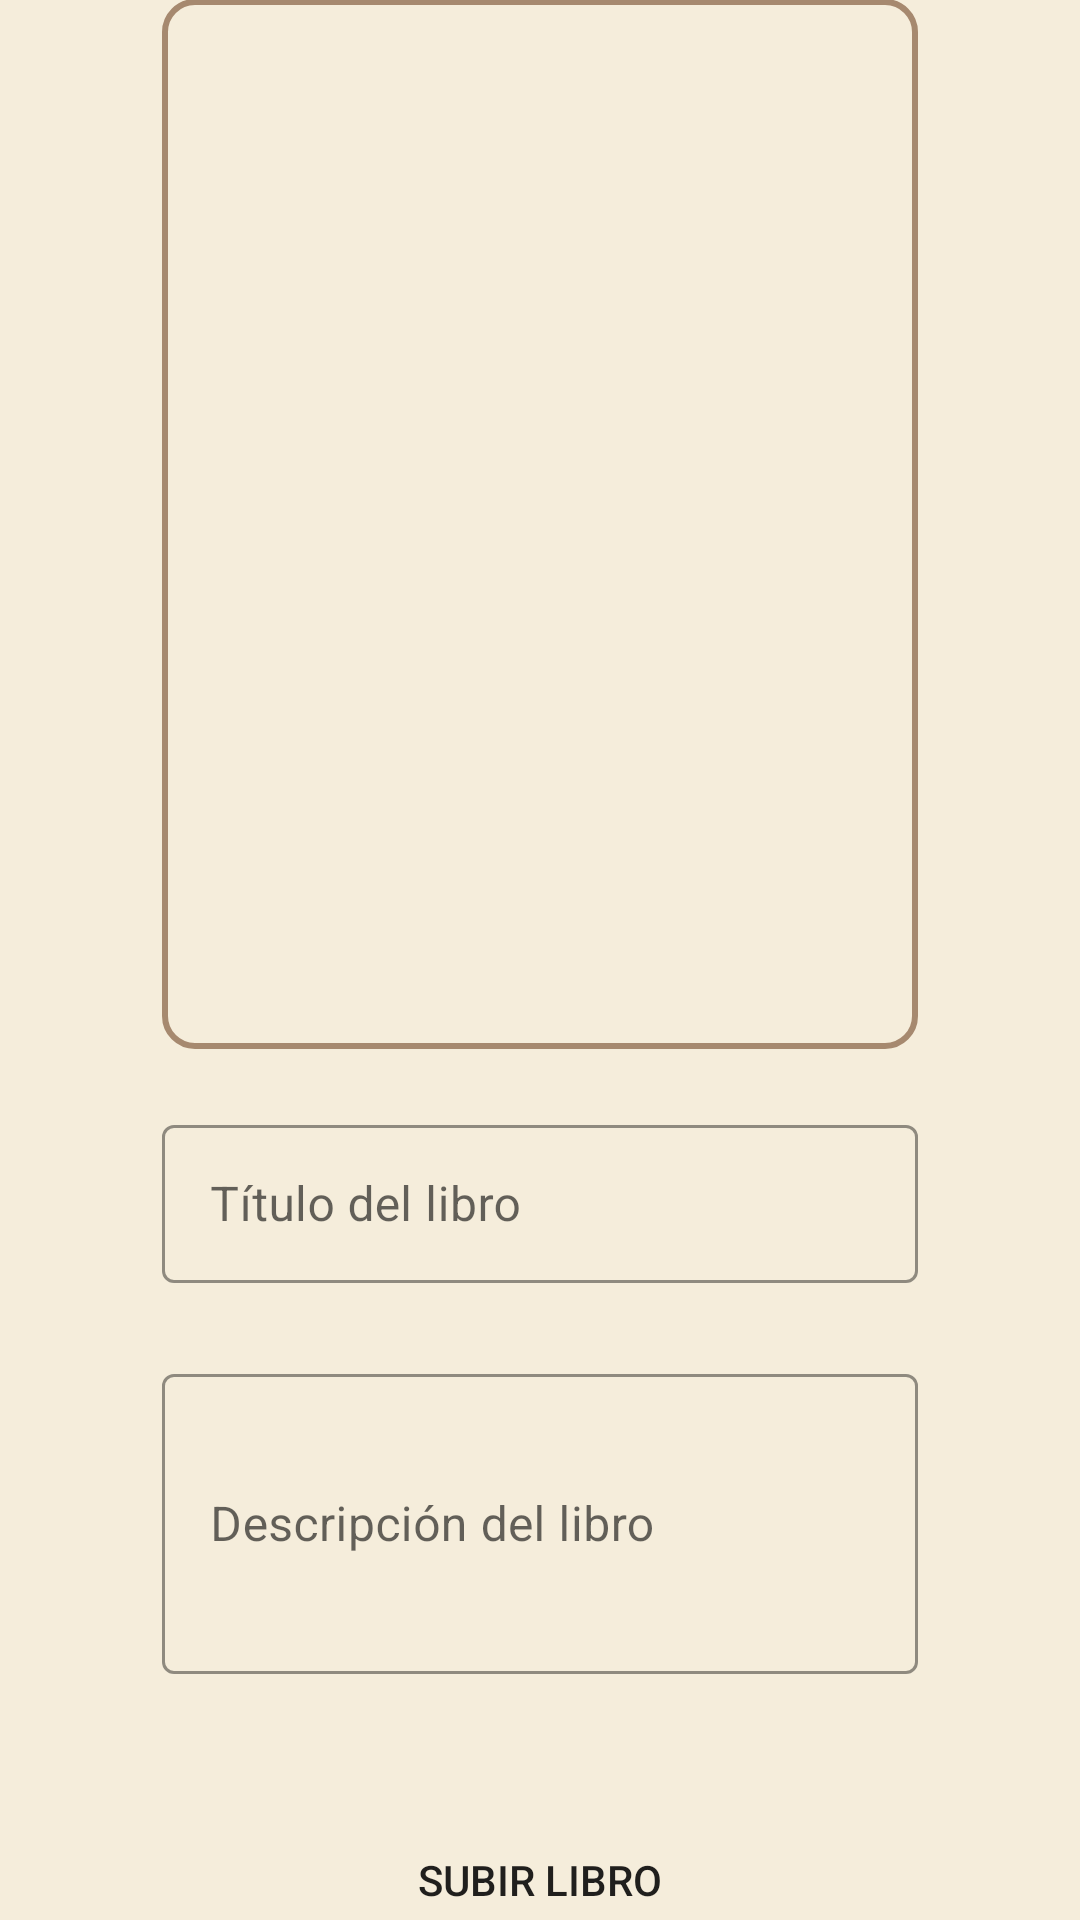

Android layout source for this screen:
<!-- AndroidManifest.xml: application theme Theme.PueblosDB -->
<!-- res/layout/fragment_create_book.xml -->
<?xml version="1.0" encoding="utf-8"?>
<FrameLayout xmlns:android="http://schemas.android.com/apk/res/android"
    xmlns:tools="http://schemas.android.com/tools"
    xmlns:app="http://schemas.android.com/apk/res-auto"
    android:layout_width="match_parent"
    android:layout_height="match_parent"
    android:background="@color/light_beige"
    tools:context=".CreateBookFragment">

    
    <androidx.constraintlayout.widget.ConstraintLayout
        android:layout_width="match_parent"
        android:layout_height="wrap_content"
        android:orientation="vertical">

        <androidx.appcompat.widget.AppCompatImageButton
            android:id="@+id/imagePublication"
            android:layout_width="0dp"
            android:layout_height="350dp"
            android:layout_marginTop="50dp"
            android:src="@drawable/baseline_cloud_upload_24"
            android:background="@drawable/etvisualizer"
            app:layout_constraintBottom_toTopOf="@+id/title_container"
            app:layout_constraintEnd_toStartOf="@+id/guideline10"
            app:layout_constraintStart_toStartOf="@+id/guideline9"
            app:layout_constraintTop_toTopOf="parent" />

        <androidx.constraintlayout.widget.Guideline
            android:id="@+id/guideline9"
            android:layout_width="wrap_content"
            android:layout_height="wrap_content"
            android:orientation="vertical"
            app:layout_constraintGuide_percent="0.15" />

        <androidx.constraintlayout.widget.Guideline
            android:id="@+id/guideline10"
            android:layout_width="wrap_content"
            android:layout_height="wrap_content"
            android:orientation="vertical"
            app:layout_constraintGuide_percent="0.85" />

        <com.google.android.material.textfield.TextInputLayout
            android:id="@+id/title_container"
            style="@style/Widget.MaterialComponents.TextInputLayout.OutlinedBox"
            android:layout_width="0dp"
            android:layout_height="58dp"
            android:layout_marginTop="20dp"
            android:layout_marginBottom="5dp"
            app:boxStrokeColor="@color/light_coffee"
            app:cursorColor="@color/light_coffee"
            app:endIconMode="clear_text"
            app:endIconTint="@color/light_coffee"
            app:hintTextColor="@color/light_coffee"
            app:layout_constraintBottom_toTopOf="@+id/description_container"
            app:layout_constraintEnd_toStartOf="@+id/guideline10"
            app:layout_constraintStart_toStartOf="@+id/guideline9"
            app:layout_constraintTop_toBottomOf="@+id/imagePublication">

            <com.google.android.material.textfield.TextInputEditText
                android:id="@+id/title"
                android:layout_width="match_parent"
                android:layout_height="match_parent"
                android:backgroundTint="@color/light_beige"
                android:hint="Título del libro"
                android:inputType="text"
                app:boxBackgroundMode="outline" />
        </com.google.android.material.textfield.TextInputLayout>

        <com.google.android.material.textfield.TextInputLayout
            android:id="@+id/description_container"
            style="@style/Widget.MaterialComponents.TextInputLayout.OutlinedBox"
            android:layout_width="0dp"
            android:layout_height="120dp"
            android:layout_marginTop="20dp"
            android:layout_marginBottom="20dp"
            app:boxStrokeColor="@color/light_coffee"
            app:cursorColor="@color/light_coffee"
            app:endIconMode="clear_text"
            app:endIconTint="@color/light_coffee"
            app:hintTextColor="@color/light_coffee"
            app:layout_constraintBottom_toTopOf="@+id/publish"
            app:layout_constraintEnd_toStartOf="@+id/guideline10"
            app:layout_constraintStart_toStartOf="@+id/guideline9"
            app:layout_constraintTop_toBottomOf="@+id/title_container">

            <com.google.android.material.textfield.TextInputEditText
                android:id="@+id/description"
                android:layout_width="match_parent"
                android:layout_height="100dp"
                android:backgroundTint="@color/light_beige"
                android:hint="Descripción del libro"
                android:inputType="textMultiLine"
                app:boxBackgroundMode="outline" />
        </com.google.android.material.textfield.TextInputLayout>


        <androidx.appcompat.widget.AppCompatButton
            android:id="@+id/publish"
            android:layout_width="0dp"
            android:layout_height="wrap_content"
            android:layout_marginTop="10dp"
            android:layout_marginBottom="40dp"
            android:background="@drawable/rounded_button_1"
            android:text="Subir libro"
            app:layout_constraintBottom_toBottomOf="parent"
            app:layout_constraintEnd_toStartOf="@+id/guideline10"
            app:layout_constraintStart_toStartOf="@+id/guideline9"
            app:layout_constraintTop_toBottomOf="@+id/description_container" />

    </androidx.constraintlayout.widget.ConstraintLayout>

</FrameLayout>
<!-- resources referenced by this layout -->
<resources>
  <color name="light_beige">#F5EDDB</color>
  <color name="light_coffee">#A6896F</color>
  <!-- drawable etvisualizer (drawable) -->
  <?xml version="1.0" encoding="utf-8"?>
  <shape xmlns:android="http://schemas.android.com/apk/res/android">
      <stroke android:width="2dp"
          android:color="@color/light_coffee"/>
      <corners android:radius="10dp"/>
  </shape>
  <style name="Theme.PueblosDB" parent="Theme.MaterialComponents.Light.NoActionBar">
          
          <item name="android:statusBarColor">@color/light_beige</item>"
          
          <item name="android:navigationBarColor">@color/dark_blue</item>
  
          
          <item name="colorPrimary">@color/light_blue</item>
          <item name="colorPrimaryVariant">@color/light_blue</item>
          <item name="colorOnPrimary">@color/dark_grey</item>
          
          <item name="colorSecondary">@color/light_coffee</item>
          <item name="colorSecondaryVariant">@color/light_beige</item>
          <item name="colorOnSecondary">@color/white</item>
      </style>
  <color name="dark_blue">#082126</color>
  <color name="light_blue">#3E707D</color>
  <color name="dark_grey">#4D5958</color>
  <color name="white">#FFFFFFFF</color>
</resources>
